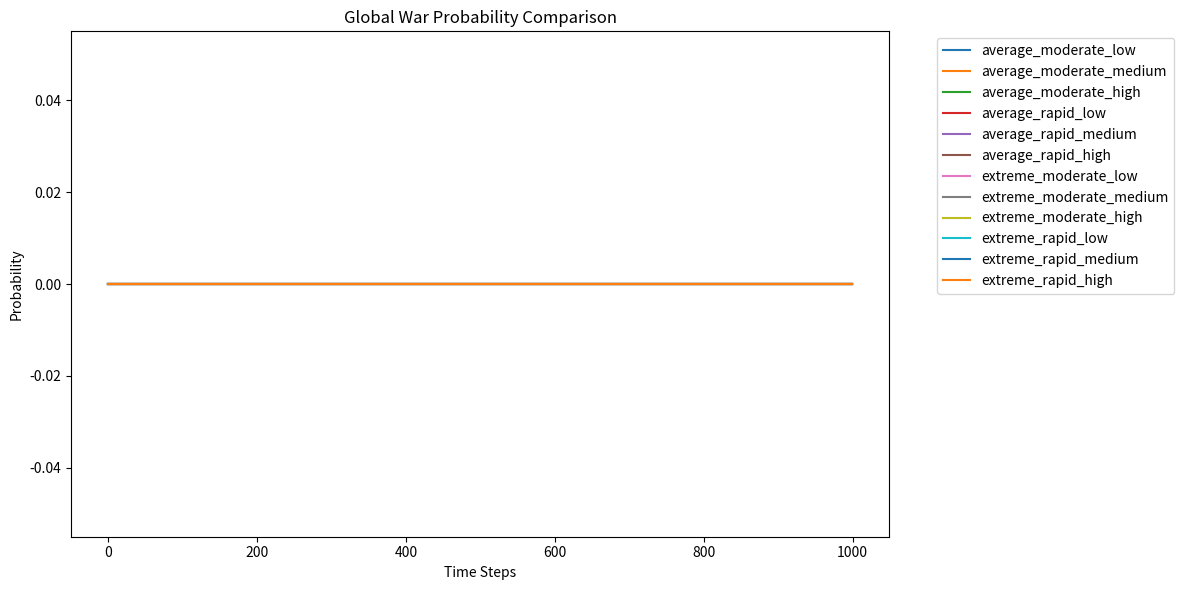
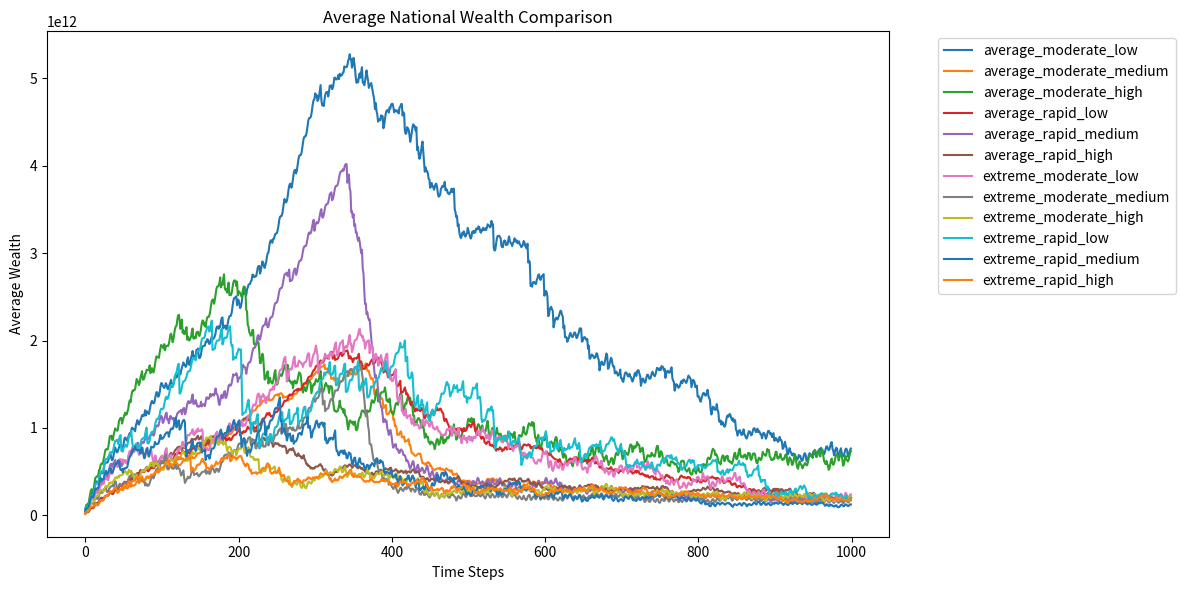
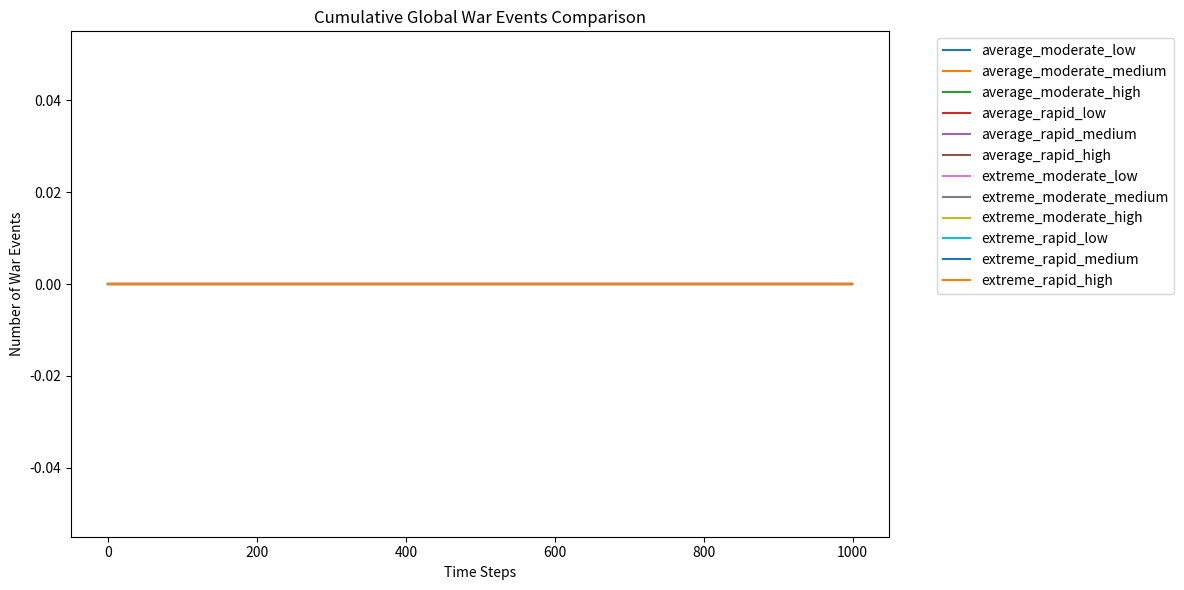
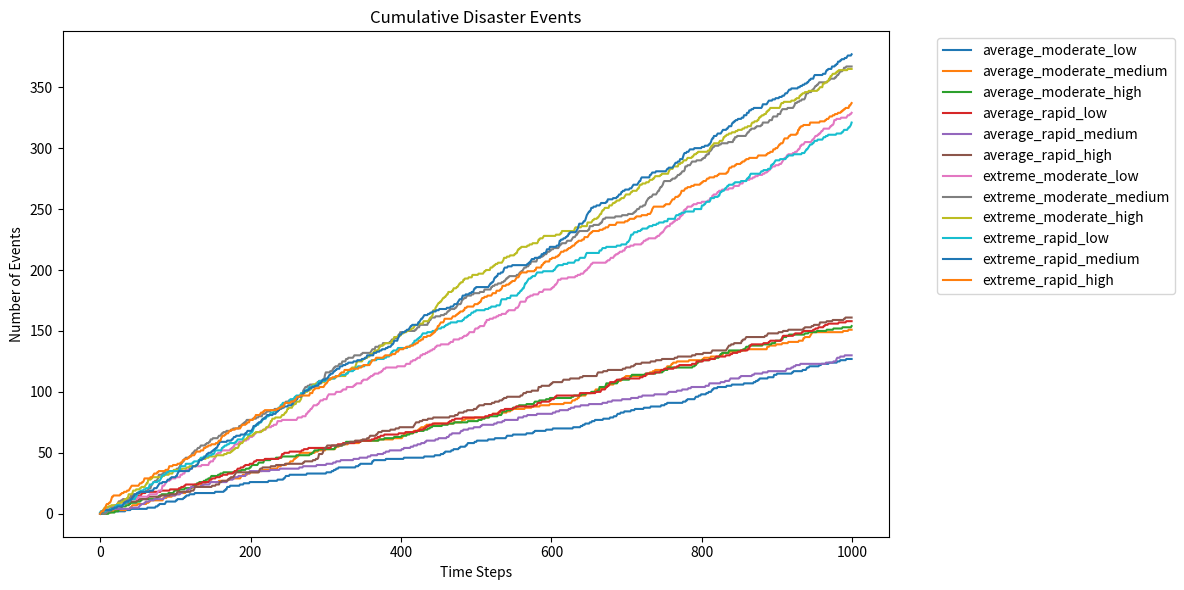
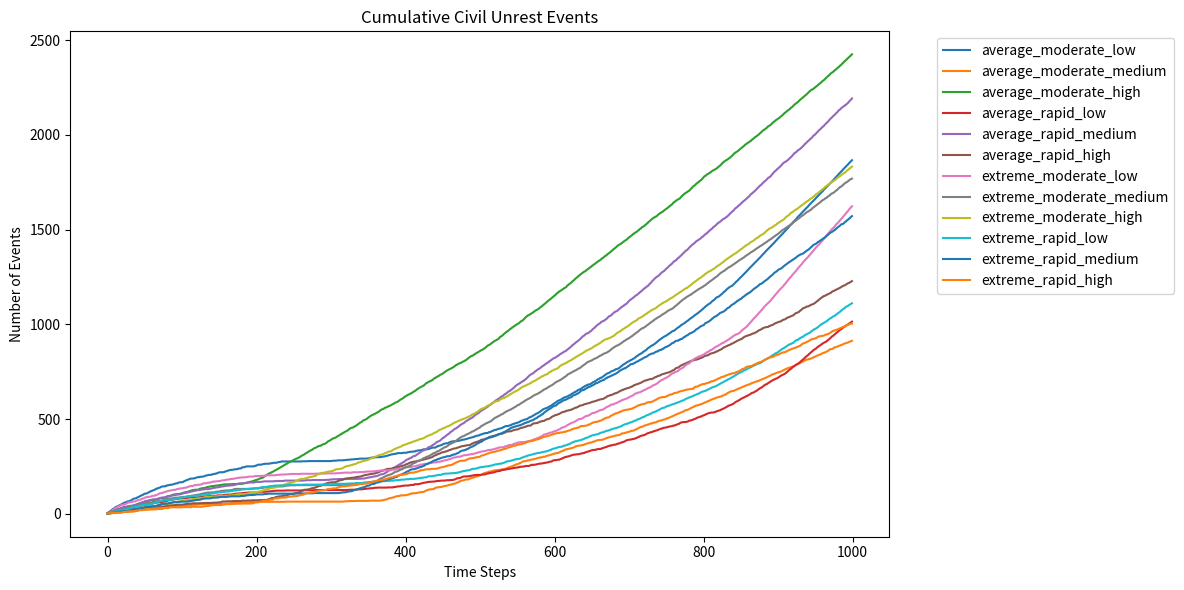
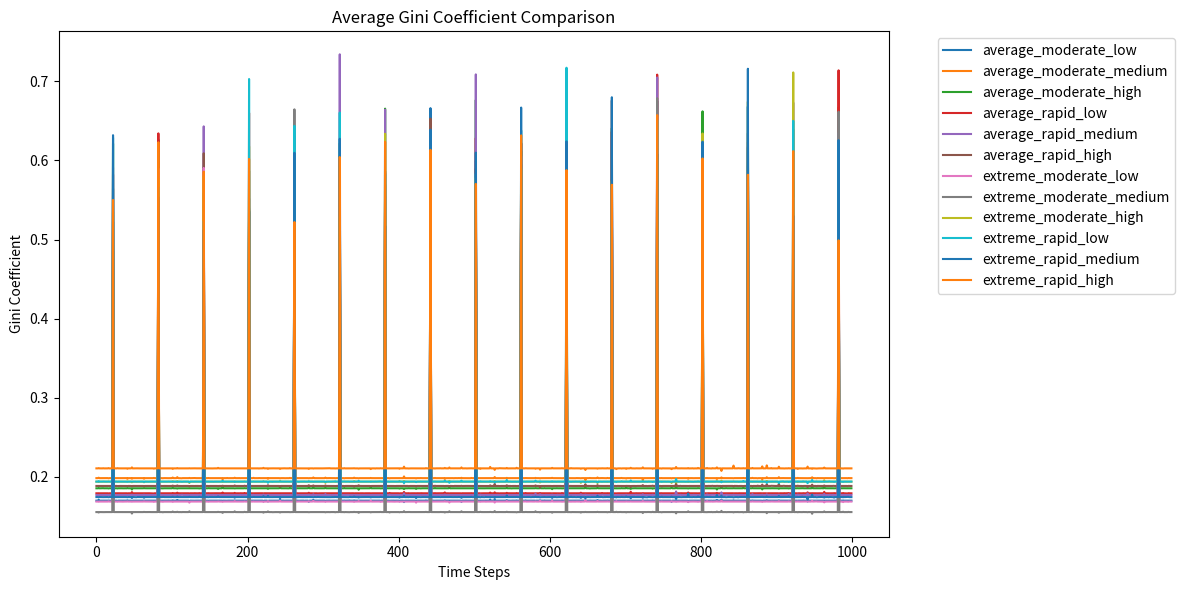
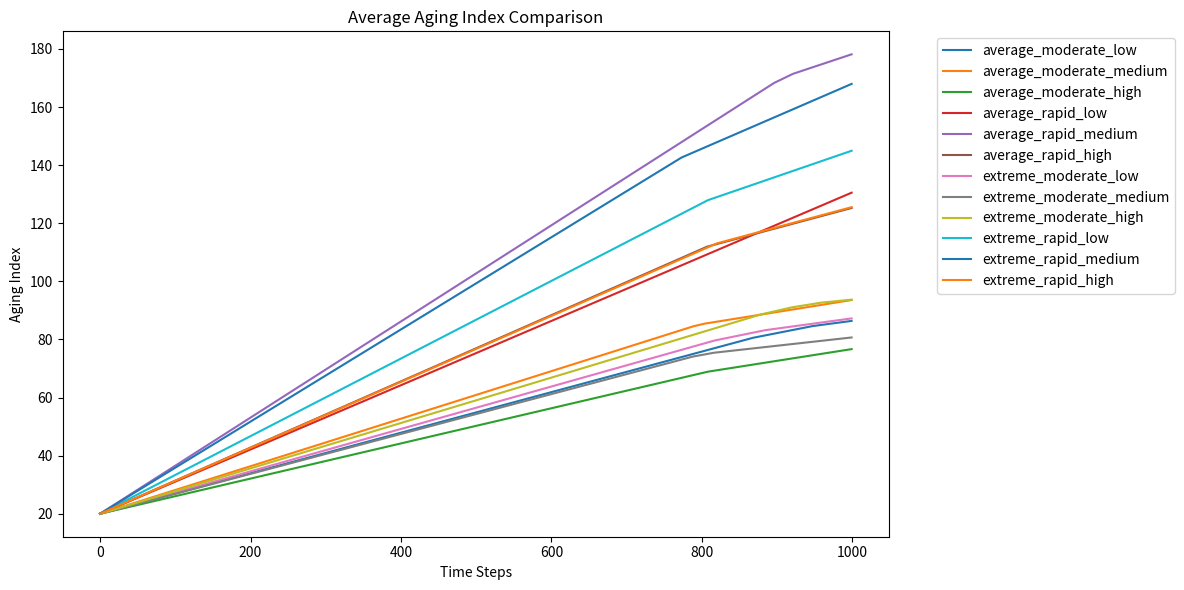

Generate these figures, in order, with matplotlib:
import numpy as np
import matplotlib.pyplot as plt
import seaborn as sns
import random
import math
import os

class EnhancedMultiNationalEconomicWarRiskModel:
    def __init__(self, num_countries, num_clusters, initial_conditions, disaster_scenario, aging_scenario, automation_level):
        self.num_countries = num_countries
        self.num_clusters = num_clusters
        self.initial_conditions = initial_conditions
        self.disaster_scenario = disaster_scenario
        self.aging_scenario = aging_scenario
        self.automation_level = automation_level
        
    def initialize_countries(self):
        countries = []
        base_wealth = self.initial_conditions['base_national_wealth']
        
        country_properties = {
            'United States': {'population': 331e6, 'urbanization': 0.83, 'education_level': 0.9, 'unrest_adjustment': 0.5},
            'China': {'population': 1439e6, 'urbanization': 0.61, 'education_level': 0.75, 'unrest_adjustment': 2.0},
            'Japan': {'population': 126e6, 'urbanization': 0.92, 'education_level': 0.95, 'unrest_adjustment': 0.3},
            'Germany': {'population': 83e6, 'urbanization': 0.77, 'education_level': 0.94, 'unrest_adjustment': 0.4},
            'United Kingdom': {'population': 67e6, 'urbanization': 0.84, 'education_level': 0.93, 'unrest_adjustment': 0.5},
            'France': {'population': 65e6, 'urbanization': 0.81, 'education_level': 0.92, 'unrest_adjustment': 0.7},
            'India': {'population': 1380e6, 'urbanization': 0.35, 'education_level': 0.65, 'unrest_adjustment': 1.5},
            'Italy': {'population': 60e6, 'urbanization': 0.71, 'education_level': 0.88, 'unrest_adjustment': 0.6},
            'Brazil': {'population': 212e6, 'urbanization': 0.87, 'education_level': 0.75, 'unrest_adjustment': 1.2},
            'Canada': {'population': 38e6, 'urbanization': 0.81, 'education_level': 0.93, 'unrest_adjustment': 0.3},
            'Russia': {'population': 145e6, 'urbanization': 0.75, 'education_level': 0.82, 'unrest_adjustment': 2.5},
            'South Korea': {'population': 51e6, 'urbanization': 0.82, 'education_level': 0.95, 'unrest_adjustment': 0.8},
            'Australia': {'population': 25e6, 'urbanization': 0.86, 'education_level': 0.92, 'unrest_adjustment': 0.3},
            'Spain': {'population': 47e6, 'urbanization': 0.80, 'education_level': 0.89, 'unrest_adjustment': 0.6},
            'Mexico': {'population': 128e6, 'urbanization': 0.80, 'education_level': 0.75, 'unrest_adjustment': 1.5},
            'Indonesia': {'population': 273e6, 'urbanization': 0.56, 'education_level': 0.70, 'unrest_adjustment': 1.2},
            'Netherlands': {'population': 17e6, 'urbanization': 0.92, 'education_level': 0.94, 'unrest_adjustment': 0.4},
            'Saudi Arabia': {'population': 34e6, 'urbanization': 0.84, 'education_level': 0.80, 'unrest_adjustment': 1.5},
            'Turkey': {'population': 84e6, 'urbanization': 0.76, 'education_level': 0.79, 'unrest_adjustment': 1.8},
            'Switzerland': {'population': 8.6e6, 'urbanization': 0.74, 'education_level': 0.96, 'unrest_adjustment': 0.1},
            'Nigeria': {'population': 206e6, 'urbanization': 0.52, 'education_level': 0.62, 'unrest_adjustment': 2.0},
            'South Africa': {'population': 59e6, 'urbanization': 0.67, 'education_level': 0.75, 'unrest_adjustment': 1.5},
            'Egypt': {'population': 102e6, 'urbanization': 0.43, 'education_level': 0.71, 'unrest_adjustment': 1.8},
            'Pakistan': {'population': 220e6, 'urbanization': 0.37, 'education_level': 0.59, 'unrest_adjustment': 2.2},
            'Argentina': {'population': 45e6, 'urbanization': 0.92, 'education_level': 0.88, 'unrest_adjustment': 1.0},
            'Thailand': {'population': 70e6, 'urbanization': 0.51, 'education_level': 0.78, 'unrest_adjustment': 1.2},
            'Vietnam': {'population': 97e6, 'urbanization': 0.37, 'education_level': 0.80, 'unrest_adjustment': 1.0},
            'Bangladesh': {'population': 164e6, 'urbanization': 0.39, 'education_level': 0.61, 'unrest_adjustment': 2.5},
            'Poland': {'population': 38e6, 'urbanization': 0.60, 'education_level': 0.91, 'unrest_adjustment': 0.8},
            'Iran': {'population': 84e6, 'urbanization': 0.75, 'education_level': 0.85, 'unrest_adjustment': 2.8},
            'Sweden': {'population': 10e6, 'urbanization': 0.88, 'education_level': 0.94, 'unrest_adjustment': 0.3},
            'Norway': {'population': 5.4e6, 'urbanization': 0.83, 'education_level': 0.95, 'unrest_adjustment': 0.2},
            'Ukraine': {'population': 44e6, 'urbanization': 0.69, 'education_level': 0.90, 'unrest_adjustment': 3.0},
            'Belgium': {'population': 11.6e6, 'urbanization': 0.98, 'education_level': 0.93, 'unrest_adjustment': 0.5},
            'Austria': {'population': 9e6, 'urbanization': 0.59, 'education_level': 0.93, 'unrest_adjustment': 0.4},
            'Ireland': {'population': 4.9e6, 'urbanization': 0.63, 'education_level': 0.94, 'unrest_adjustment': 0.3},
            'Israel': {'population': 9.2e6, 'urbanization': 0.92, 'education_level': 0.92, 'unrest_adjustment': 2.8},
            'Singapore': {'population': 5.8e6, 'urbanization': 1.00, 'education_level': 0.96, 'unrest_adjustment': 0.2},
            'Malaysia': {'population': 32e6, 'urbanization': 0.77, 'education_level': 0.82, 'unrest_adjustment': 1.0},
            'Philippines': {'population': 109e6, 'urbanization': 0.47, 'education_level': 0.75, 'unrest_adjustment': 1.5},
            'Colombia': {'population': 50e6, 'urbanization': 0.81, 'education_level': 0.79, 'unrest_adjustment': 1.8},
            'Chile': {'population': 19e6, 'urbanization': 0.88, 'education_level': 0.85, 'unrest_adjustment': 1.0},
            'Denmark': {'population': 5.8e6, 'urbanization': 0.88, 'education_level': 0.95, 'unrest_adjustment': 0.2},
            'Finland': {'population': 5.5e6, 'urbanization': 0.85, 'education_level': 0.94, 'unrest_adjustment': 0.3},
            'Greece': {'population': 10.4e6, 'urbanization': 0.79, 'education_level': 0.91, 'unrest_adjustment': 0.8},
            'Portugal': {'population': 10.2e6, 'urbanization': 0.66, 'education_level': 0.88, 'unrest_adjustment': 0.5},
            'New Zealand': {'population': 5e6, 'urbanization': 0.87, 'education_level': 0.93, 'unrest_adjustment': 0.2},
            'Czech Republic': {'population': 10.7e6, 'urbanization': 0.74, 'education_level': 0.93, 'unrest_adjustment': 0.5},
            'Romania': {'population': 19.2e6, 'urbanization': 0.55, 'education_level': 0.86, 'unrest_adjustment': 0.8},
            'Peru': {'population': 33e6, 'urbanization': 0.78, 'education_level': 0.81, 'unrest_adjustment': 1.2}
        }
        for _ in range(self.num_countries):
            nation = np.random.choice(list(country_properties.keys()))
            props = country_properties[nation]
            
            variation = np.random.uniform(-0.3, 0.3)
            initial_wealth = max(base_wealth * (1 + variation), 0)
            
            population = props['population']
            clusters = []
            for _ in range(self.num_clusters):
                cluster = self.initial_conditions['cluster'].copy()
                cluster['population'] = population / self.num_clusters * np.random.uniform(0.5, 2.0)
                clusters.append(cluster)
            
            countries.append({
                'wealth': initial_wealth,
                'clusters': clusters,
                'aging_coef': np.random.uniform(0.3, 1.3),
                'active': True,
                'urbanization': props['urbanization'],
                'aging_index': 20,
                'population': population,
                'gini_coefficient': np.random.uniform(0.2, 0.5),
                'productivity': 1.0,
                'nation': nation,
                'education_level': props['education_level'],
                'unrest_adjustment': props['unrest_adjustment'],
            })
        return countries
    
    def update_demographics(self, country, t, T):
        if self.aging_scenario == 'moderate':
            country['aging_index'] = min(100, 20 + 80 * (t / T) * country['aging_coef'])
        else:  # rapid aging
            country['aging_index'] = min(200, 20 + 180 * (t / T) * country['aging_coef'])
        country['urbanization'] = min(1, 0.3 + 0.7 * (t / T))
        return country
    
    def cluster_market_oscillation(self, t, cluster, urbanization, aging_index):
        A0, alpha, omega, phi = cluster['params']
        population = cluster['population']
        aging_factor = 1 - (aging_index - 50) / 200
        t_mod = t % 60
        oscillation = max(0, A0 * (np.cos(omega * t_mod + phi) + 1) * aging_factor + np.random.normal(0, 0.1))
        return oscillation * population
    
    def calculate_gini_coefficient(self, cluster_assets):
        if len(cluster_assets) == 0 or np.sum(cluster_assets) == 0:
            return 0
        sorted_assets = np.sort(cluster_assets)
        index = np.arange(1, len(cluster_assets) + 1)
        return max(0, (np.sum((2 * index - len(cluster_assets) - 1) * sorted_assets)) / (len(cluster_assets) * np.sum(sorted_assets)))
    
    def calculate_national_wealth(self, cluster_assets, tax_rate, aging_index):
        if aging_index <= 20:
            adjusted_tax_rate = tax_rate * 0.6
        elif aging_index >= 200:
            adjusted_tax_rate = tax_rate * 1.3
        else:
            adjusted_tax_rate = tax_rate * (0.6 + 0.7 * (aging_index - 20) / 180)
        return np.sum(cluster_assets) * adjusted_tax_rate
    
    def calculate_unrest_score(self, country):
        urban_rural_conflict = abs(country['urbanization'] - 0.5)
        education_resentment = country['education_level'] * (1 - country['education_level'])  # Highest at 0.5, lowest at 0 and 1
        elite_surplus = (country['education_level'] - country['wealth'] / country['population']) * 0.1
        gini_score = country['gini_coefficient'] / (country['wealth'] / country['population'])
        
        # Normalize values to 0-1 range
        urban_rural_conflict = max(min(urban_rural_conflict, 1), 0)
        education_resentment = max(min(education_resentment, 1), 0)
        elite_surplus = max(min(elite_surplus, 1), 0)
        gini_score = max(min(gini_score, 1), 0);

        return 1.0 * urban_rural_conflict + 1.0 * education_resentment + 0.3 * elite_surplus + 1.8 * gini_score
    
    
    def check_civil_unrest(self, country):
        unrest_score = self.calculate_unrest_score(country)
        unrest_probability = max(min(unrest_score * country['unrest_adjustment'], 1), 0)
        print(unrest_probability)
        return random.random() < unrest_probability
    
    def apply_disaster_penalty(self, wealth):
        if np.random.random() < self.disaster_scenario['probability']:
            impact = np.random.uniform(self.disaster_scenario['min_impact'], self.disaster_scenario['max_impact'])
            return max(0, wealth * (1 - impact)), True
        return wealth, False
    
    def apply_automation_effects(self, country):
        if self.automation_level == 'low':
            productivity_boost = 1.1
            inequality_factor = 0.99
            education_factor = 1.01
        elif self.automation_level == 'medium':
            productivity_boost = 1.3
            inequality_factor = 1.01
            education_factor = 1.03
        else:  # high
            productivity_boost = 1.5
            inequality_factor = 1.04
            education_factor = 1.05
        
        country['productivity'] *= productivity_boost
        country['gini_coefficient'] = min(1, country['gini_coefficient'] * inequality_factor)
        country['education_level'] *= education_factor
        return country
    
    def calculate_global_war_probability(self, national_wealth, urbanization_rates, aging_indices, education_levels):
        active_countries = [i for i, w in enumerate(national_wealth) if w > 0]
        if len(active_countries) < 2:
            return 0.0

        total_wealth = np.sum(national_wealth)
        avg_wealth = total_wealth / len(active_countries)
        
        # 1. 貧しい国家の比率
        poor_country_ratio = np.sum(national_wealth < 0.5 * avg_wealth) / len(active_countries)
        
        # 2. 全世界の富の大きさ
        poor_nations = [w for w in national_wealth if w < 0.5 * avg_wealth]
        wealth_gap = sum(0.5 * avg_wealth - w for w in poor_nations)
        # Prevent overflow by clamping the exponent
        exponent = np.clip(0.001 * (total_wealth - wealth_gap), -709, 709)
        global_wealth_factor = 1 / (1 + np.exp(exponent))
        
        # 戦争リスク計算
        war_risk = (
            poor_country_ratio
        ) * global_wealth_factor
        
        return min(max(war_risk, 0), 1)
    
    def apply_war_penalties(self, countries):
        active_countries = [country for country in countries if country['active']]
        if len(active_countries) < 2:
            return countries

        winner = max(active_countries, key=lambda x: x['wealth'])
        losers = [country for country in active_countries if country != winner]

        winner['wealth'] *= 0.8
        for cluster in winner['clusters']:
            cluster['params'][0] *= 0.8

        for loser in losers:
            loser['wealth'] *= 0.4
            for cluster in loser['clusters']:
                cluster['params'][0] *= 0.4

        return countries
    
    def simulate(self, T, dt):
        time_steps = int(T / dt)
        global_war_probability = np.zeros(time_steps)
        national_wealth = np.zeros((self.num_countries, time_steps))
        gini_coefficients = np.zeros((self.num_countries, time_steps))
        urbanization_rates = np.zeros((self.num_countries, time_steps))
        aging_indices = np.zeros((self.num_countries, time_steps))
        global_war_events = np.zeros(time_steps, dtype=bool)
        disaster_events = np.zeros((self.num_countries, time_steps), dtype=bool)
        unrest_events = np.zeros((self.num_countries, time_steps), dtype=bool)
        
        countries = self.initialize_countries()
        
        for t in range(time_steps):
            current_time = t * dt
            active_countries = [country for country in countries if country['active']]
            
            if len(active_countries) < 2:
                break
            
            for i, country in enumerate(countries):
                if not country['active']:
                    continue
                
                country = self.update_demographics(country, t, T)
                country = self.apply_automation_effects(country)
                
                cluster_assets = np.array([self.cluster_market_oscillation(current_time, cluster, country['urbanization'], country['aging_index']) 
                                           for cluster in country['clusters']])
                
                gini_coefficients[i, t] = self.calculate_gini_coefficient(cluster_assets)
                new_wealth = self.calculate_national_wealth(cluster_assets, self.initial_conditions['tax_rate'], country['aging_index'])
                
                country['wealth'] = country['wealth'] + new_wealth
                country['wealth'], disaster_events[i, t] = self.apply_disaster_penalty(country['wealth'])
                
                unrest_events[i, t] = self.check_civil_unrest(country)
                if unrest_events[i, t]:
                    country['wealth'] *= 0.9  # 内乱による経済的損失
                
                national_wealth[i, t] = country['wealth']
                urbanization_rates[i, t] = country['urbanization']
                aging_indices[i, t] = country['aging_index']
                
                if country['wealth'] <= 0:
                    country['active'] = False
            
            global_war_probability[t] = self.calculate_global_war_probability(
                [country['wealth'] for country in active_countries],
                [country['urbanization'] for country in active_countries],
                [country['aging_index'] for country in active_countries],
                [country['education_level'] for country in active_countries]
            )
            if np.random.random() < global_war_probability[t]:
                global_war_events[t] = True
                countries = self.apply_war_penalties(countries)
        
        return {
            'global_war_probability': global_war_probability,
            'national_wealth': national_wealth,
            'gini_coefficients': gini_coefficients,
            'urbanization_rates': urbanization_rates,
            'aging_indices': aging_indices,
            'global_war_events': global_war_events,
            'disaster_events': disaster_events,
            'unrest_events': unrest_events
        }

def run_simulations():
    initial_conditions = {
        'base_national_wealth': 1000,
        'cluster': {'params': [1000, 0.1, 1, 0], 'population': 1000000},
        'tax_rate': 0.3
    }

    disaster_scenarios = {
        'average': {'probability': 0.03, 'min_impact': 0.01, 'max_impact': 0.1},
        'extreme': {'probability': 0.07, 'min_impact': 0.05, 'max_impact': 0.3}
    }

    aging_scenarios = ['moderate', 'rapid']
    automation_levels = ['low', 'medium', 'high']

    results = {}

    for disaster_scenario in disaster_scenarios:
        for aging_scenario in aging_scenarios:
            for automation_level in automation_levels:
                scenario_name = f"{disaster_scenario}_{aging_scenario}_{automation_level}"
                model = EnhancedMultiNationalEconomicWarRiskModel(
                    num_countries=5,
                    num_clusters=10,
                    initial_conditions=initial_conditions,
                    disaster_scenario=disaster_scenarios[disaster_scenario],
                    aging_scenario=aging_scenario,
                    automation_level=automation_level
                )
                results[scenario_name] = model.simulate(T=1000, dt=1)

    return results


def plot_results(results):
    # フィギュア保存用のディレクトリを作成
    os.makedirs('./figs', exist_ok=True)

    # 戦争確率の時系列比較
    plt.figure(figsize=(12, 6))
    for scenario_name, result in results.items():
        plt.plot(result['global_war_probability'], label=scenario_name)
    plt.title('Global War Probability Comparison')
    plt.xlabel('Time Steps')
    plt.ylabel('Probability')
    plt.legend(bbox_to_anchor=(1.05, 1), loc='upper left')
    plt.tight_layout()
    plt.savefig('./figs/war_probability_comparison.png')
    plt.close()

    # 平均国家富の比較
    plt.figure(figsize=(12, 6))
    for scenario_name, result in results.items():
        avg_wealth = np.mean(result['national_wealth'], axis=0)
        plt.plot(avg_wealth, label=scenario_name)
    plt.title('Average National Wealth Comparison')
    plt.xlabel('Time Steps')
    plt.ylabel('Average Wealth')
    plt.legend(bbox_to_anchor=(1.05, 1), loc='upper left')
    plt.tight_layout()
    plt.savefig('./figs/national_wealth_comparison.png')
    plt.close()

    # 戦争発生数の時系列比較
    plt.figure(figsize=(12, 6))
    for scenario_name, result in results.items():
        war_events = np.cumsum(result['global_war_events'])
        plt.plot(war_events, label=scenario_name)
    plt.title('Cumulative Global War Events Comparison')
    plt.xlabel('Time Steps')
    plt.ylabel('Number of War Events')
    plt.legend(bbox_to_anchor=(1.05, 1), loc='upper left')
    plt.tight_layout()
    plt.savefig('./figs/cumulative_global_war_events.png')
    plt.close()

    # 累積災害イベント数の比較
    plt.figure(figsize=(12, 6))
    for scenario_name, result in results.items():
        cumulative_disasters = np.sum(result['disaster_events'], axis=0).cumsum()
        plt.plot(cumulative_disasters, label=scenario_name)
    plt.title('Cumulative Disaster Events')
    plt.xlabel('Time Steps')
    plt.ylabel('Number of Events')
    plt.legend(bbox_to_anchor=(1.05, 1), loc='upper left')
    plt.tight_layout()
    plt.savefig('./figs/cumulative_disaster_events.png')
    plt.close()

    # 累積内乱イベント数の比較
    plt.figure(figsize=(12, 6))
    for scenario_name, result in results.items():
        cumulative_unrest = np.sum(result['unrest_events'], axis=0).cumsum()
        plt.plot(cumulative_unrest, label=scenario_name)
    plt.title('Cumulative Civil Unrest Events')
    plt.xlabel('Time Steps')
    plt.ylabel('Number of Events')
    plt.legend(bbox_to_anchor=(1.05, 1), loc='upper left')
    plt.tight_layout()
    plt.savefig('./figs/cumulative_unrest_events.png')
    plt.close()

    # 平均ジニ係数の比較
    plt.figure(figsize=(12, 6))
    for scenario_name, result in results.items():
        avg_gini = np.mean(result['gini_coefficients'], axis=0)
        plt.plot(avg_gini, label=scenario_name)
    plt.title('Average Gini Coefficient Comparison')
    plt.xlabel('Time Steps')
    plt.ylabel('Gini Coefficient')
    plt.legend(bbox_to_anchor=(1.05, 1), loc='upper left')
    plt.tight_layout()
    plt.savefig('./figs/gini_coefficient_comparison.png')
    plt.close()

    # 高齢化指数の比較
    plt.figure(figsize=(12, 6))
    for scenario_name, result in results.items():
        avg_aging = np.mean(result['aging_indices'], axis=0)
        plt.plot(avg_aging, label=scenario_name)
    plt.title('Average Aging Index Comparison')
    plt.xlabel('Time Steps')
    plt.ylabel('Aging Index')
    plt.legend(bbox_to_anchor=(1.05, 1), loc='upper left')
    plt.tight_layout()
    plt.savefig('./figs/aging_index_comparison.png')
    plt.close()



    print("All plots have been saved in the './figs' directory.")

if __name__ == "__main__":
    simulation_results = run_simulations()
    plot_results(simulation_results)
